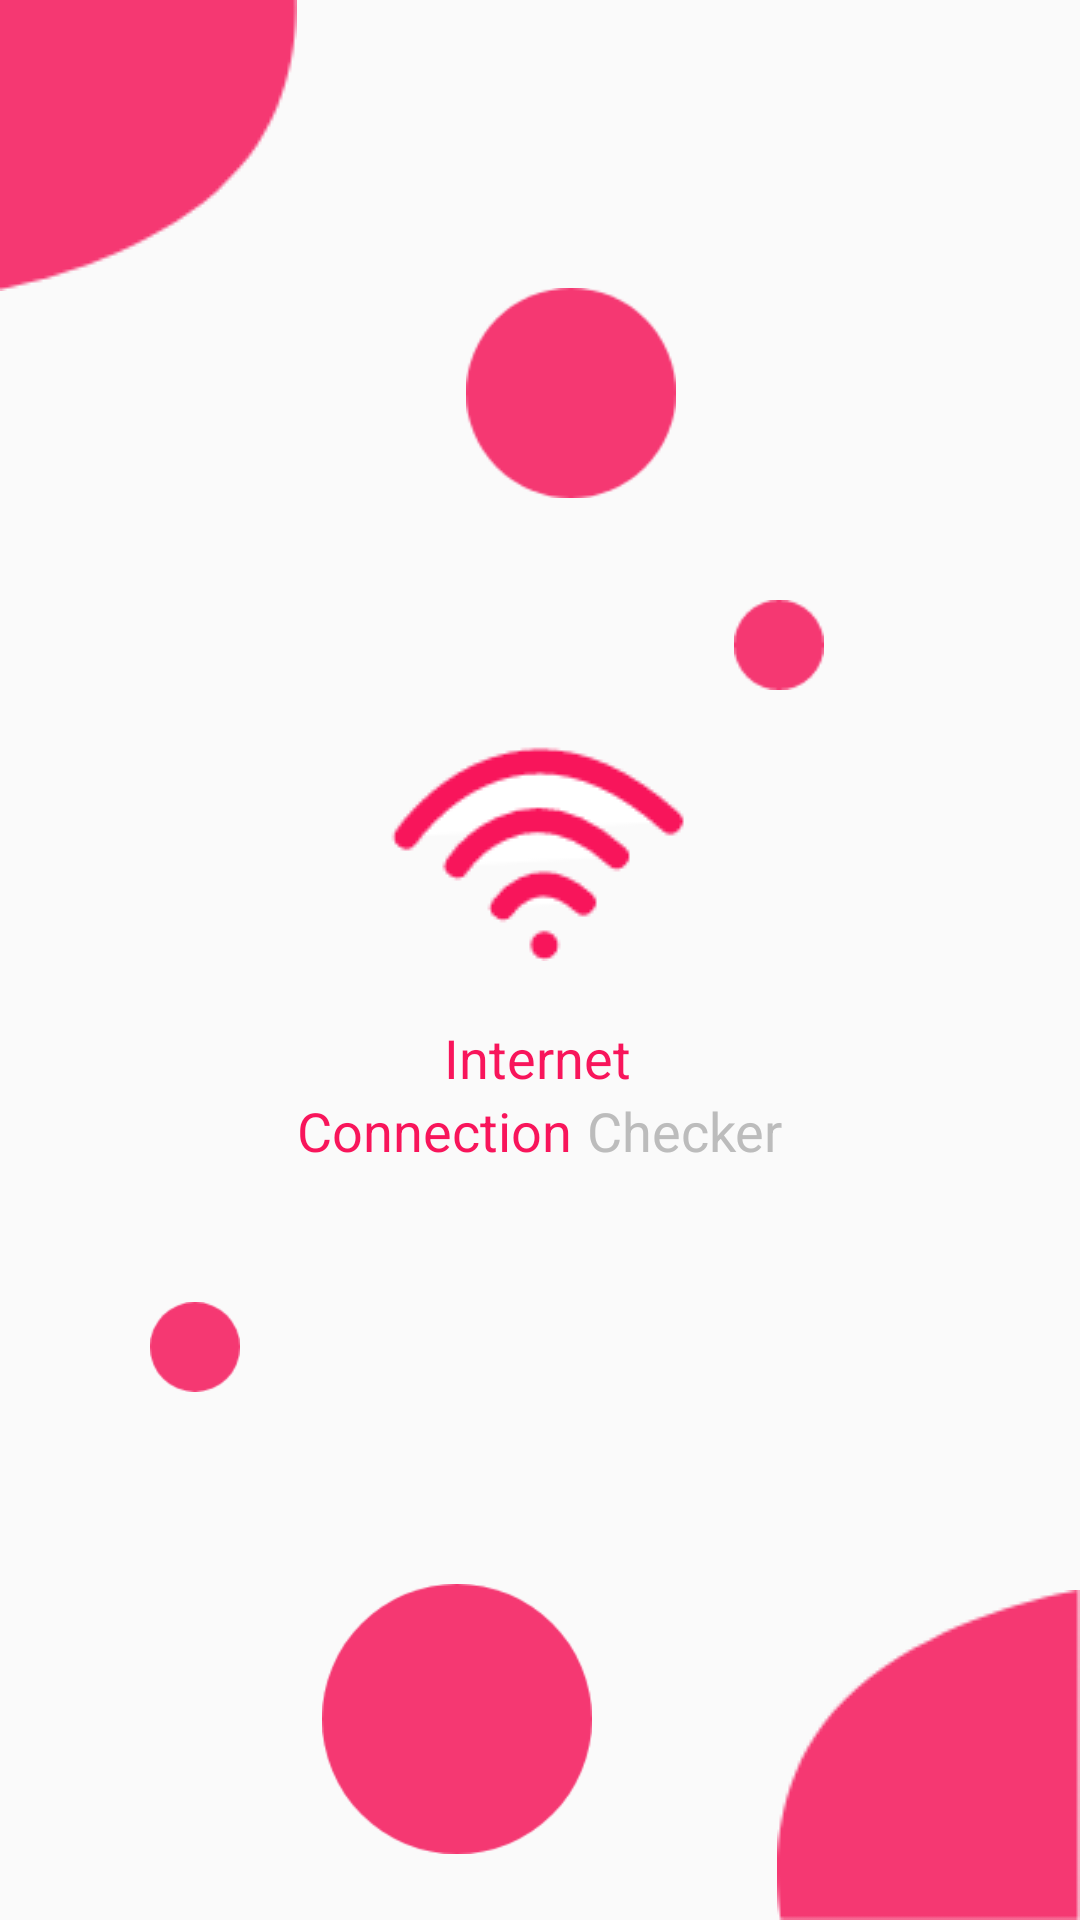

Here is an Android app screen rendered from its layout file. Give the layout XML and the strings, colors and styles it references.
<!-- AndroidManifest.xml: activity theme NoActionBarTheme -->
<!-- res/layout/activity_main.xml -->
<?xml version="1.0" encoding="utf-8"?>
<androidx.constraintlayout.widget.ConstraintLayout xmlns:android="http://schemas.android.com/apk/res/android"
    xmlns:app="http://schemas.android.com/apk/res-auto"
    xmlns:tools="http://schemas.android.com/tools"
    android:layout_width="match_parent"
    android:layout_height="match_parent"
    tools:context=".MainActivity">

    <ImageView
        android:id="@+id/imageView2"
        android:layout_width="wrap_content"
        android:layout_height="wrap_content"
        android:contentDescription="@string/anydsc"
        android:src="@drawable/top_left"
        app:layout_constraintStart_toStartOf="parent"
        app:layout_constraintTop_toTopOf="parent" />

    <ImageView
        android:layout_width="70dp"
        android:layout_height="70dp"
        android:layout_marginTop="96dp"
        android:contentDescription="@string/anydsc"
        android:src="@drawable/top_1"
        app:layout_constraintEnd_toEndOf="parent"
        app:layout_constraintHorizontal_bias="0.536"
        app:layout_constraintStart_toStartOf="parent"
        app:layout_constraintTop_toTopOf="parent" />

    <ImageView
        android:layout_width="30dp"
        android:layout_height="30dp"
        android:layout_marginTop="200dp"
        android:contentDescription="@string/anydsc"
        android:src="@drawable/top_2"
        app:layout_constraintEnd_toEndOf="parent"
        app:layout_constraintHorizontal_bias="0.741"
        app:layout_constraintStart_toStartOf="parent"
        app:layout_constraintTop_toTopOf="parent" />

    <ImageView
        android:id="@+id/imageView"
        android:layout_width="wrap_content"
        android:layout_height="wrap_content"
        android:contentDescription="@string/anydsc"
        android:src="@drawable/logo"
        app:layout_constraintBottom_toBottomOf="parent"
        app:layout_constraintEnd_toEndOf="parent"
        app:layout_constraintStart_toStartOf="parent"
        app:layout_constraintTop_toTopOf="parent"
        app:layout_constraintVertical_bias="0.435" />

    <TextView
        android:id="@+id/textView"
        android:layout_width="wrap_content"
        android:layout_height="wrap_content"
        android:layout_marginTop="20dp"
        android:contentDescription="@string/anydsc"
        android:text="Internet"
        android:textColor="@color/btn_color"
        android:textSize="18sp"
        app:layout_constraintEnd_toEndOf="parent"
        app:layout_constraintHorizontal_bias="0.497"
        app:layout_constraintStart_toStartOf="parent"
        app:layout_constraintTop_toBottomOf="@+id/imageView" />


    <LinearLayout
        android:id="@+id/linearLayout"
        android:layout_width="wrap_content"
        android:layout_height="wrap_content"
        android:orientation="horizontal"
        app:layout_constraintEnd_toEndOf="parent"
        app:layout_constraintStart_toStartOf="parent"
        app:layout_constraintTop_toBottomOf="@+id/textView">

        <TextView
            android:layout_width="wrap_content"
            android:layout_height="wrap_content"
            android:contentDescription="@string/anydsc"
            android:text="@string/connection"
            android:textColor="@color/btn_color"
            android:textSize="18sp" />

        <TextView
            android:layout_width="wrap_content"
            android:layout_height="wrap_content"
            android:contentDescription="@string/anydsc"
            android:text="@string/checker"
            android:textColor="@color/light_grey"
            android:textSize="18sp"
            android:layout_marginStart="5dp"/>

    </LinearLayout>

    <ImageView
        android:id="@+id/imageView4"
        android:layout_width="30dp"
        android:layout_height="30dp"
        android:layout_marginBottom="176dp"
        android:contentDescription="@string/anydsc"
        android:src="@drawable/bottom_1"
        app:layout_constraintBottom_toBottomOf="parent"
        app:layout_constraintEnd_toEndOf="parent"
        app:layout_constraintHorizontal_bias="0.152"
        app:layout_constraintStart_toStartOf="parent" />

    <ImageView
        android:id="@+id/imageView3"
        android:layout_width="90dp"
        android:layout_height="90dp"
        android:layout_marginTop="64dp"
        android:contentDescription="@string/anydsc"
        android:src="@drawable/bottom_2"
        app:layout_constraintEnd_toEndOf="parent"
        app:layout_constraintHorizontal_bias="0.398"
        app:layout_constraintStart_toStartOf="parent"
        app:layout_constraintTop_toBottomOf="@+id/imageView4" />

    <ImageView
        android:layout_width="wrap_content"
        android:layout_height="wrap_content"
        android:contentDescription="@string/anydsc"
        android:src="@drawable/bottom_right"
        app:layout_constraintBottom_toBottomOf="parent"
        app:layout_constraintEnd_toEndOf="parent" />


</androidx.constraintlayout.widget.ConstraintLayout>
<!-- resources referenced by this layout -->
<resources>
  <color name="btn_color">#F8155B</color>
  <color name="light_grey">#BCBCBC</color>
  <!-- drawable bottom_1: png bitmap (drawable, 1326 bytes) -->
  <!-- drawable bottom_2: png bitmap (drawable, 4156 bytes) -->
  <!-- drawable bottom_right: png bitmap (drawable, 1804 bytes) -->
  <!-- drawable logo: png bitmap (drawable, 2616 bytes) -->
  <!-- drawable top_1: png bitmap (drawable, 2226 bytes) -->
  <!-- drawable top_2: png bitmap (drawable, 666 bytes) -->
  <!-- drawable top_left: png bitmap (drawable, 1513 bytes) -->
  <string name="anydsc">anydsc</string>
  <string name="checker"> Checker</string>
  <string name="connection">Connection</string>
  <style name="NoActionBarTheme" parent="Theme.AppCompat.Light.NoActionBar">
          
          <item name="colorPrimary">@color/colorPrimary</item>
          <item name="colorPrimaryDark">@color/colorPrimaryDark</item>
          <item name="colorAccent">@color/colorAccent</item>
  
      </style>
  <color name="colorPrimary">#F8155B</color>
  <color name="colorPrimaryDark">#BCBCBC</color>
  <color name="colorAccent">#F53872</color>
</resources>
